Run: headless pygame with SDL's dummy video driver; simulated clock (each Clock.tick advances the game by its frame time, no real sleeping); random seed 0; keys injected as events and as key.get_pressed() state; mouse plan: one left click at the window centre at the start of phase 2, then a move to the lower-right quarter at the start of phase 3.
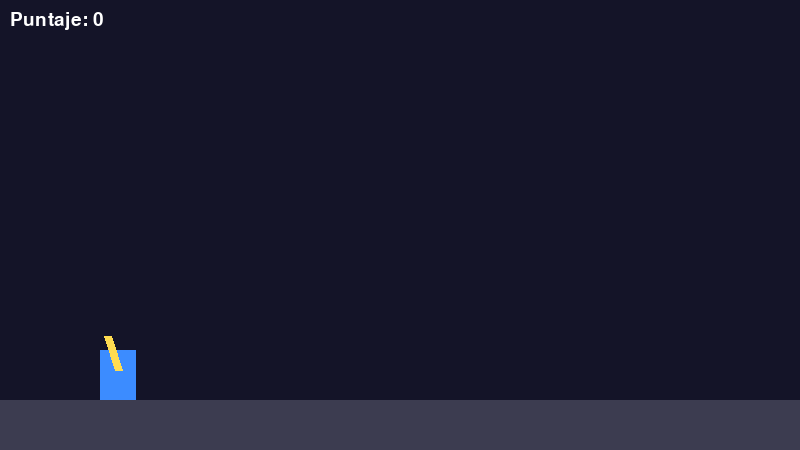
Frame 1 of 4 · flips 1–60 · no input
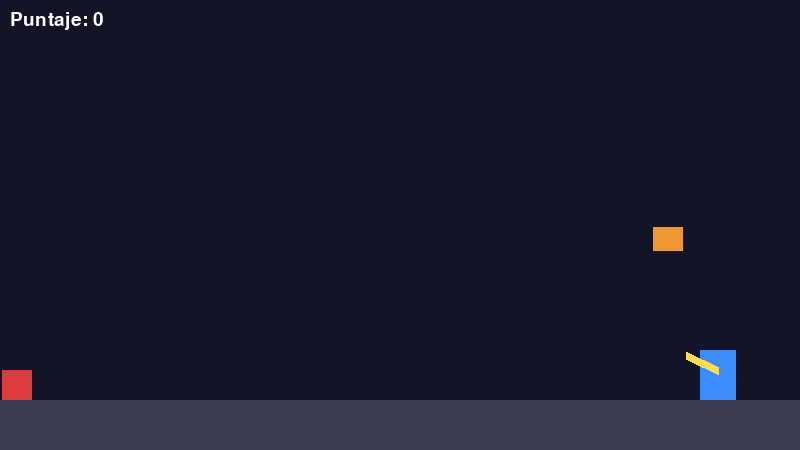
Frame 2 of 4 · flips 61–180 · clicked the window centre · tapped SPACE, RETURN · held RIGHT (→), D
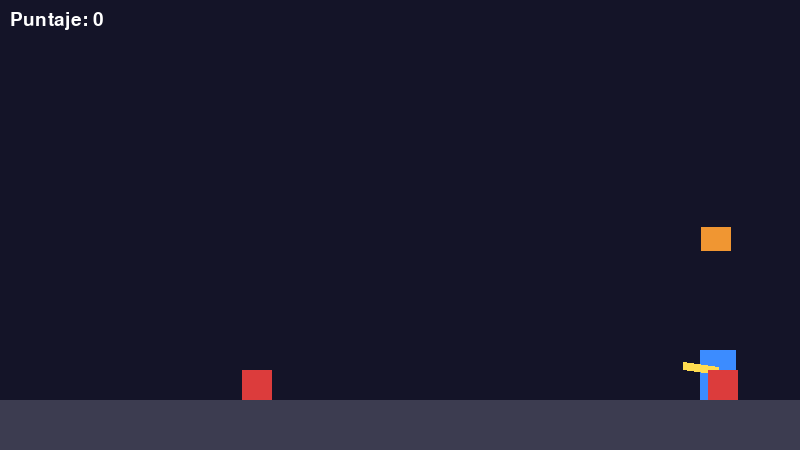
Frame 3 of 4 · flips 181–300 · moved the mouse to the lower-right quarter · held DOWN (↓), S
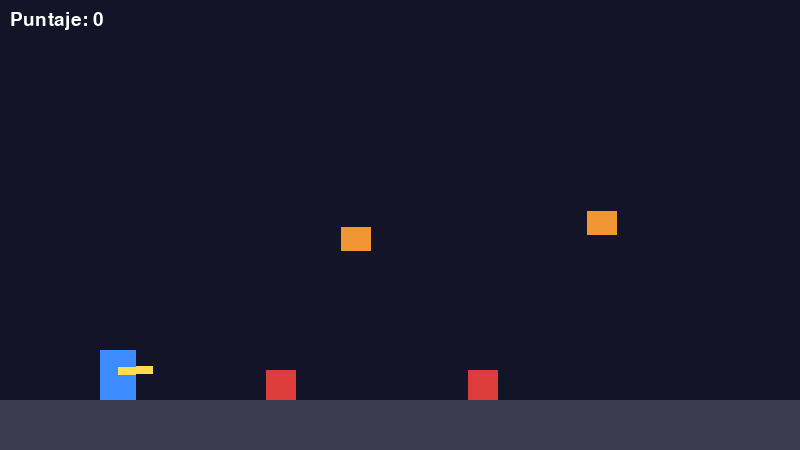
Frame 4 of 4 · flips 301–420 · held LEFT (←), A, UP (↑), W

The pygame program that drew these frames:

import math
import random
import pygame

pygame.init()
ANCHO = 800
ALTO = 450
SUELO = 400
pant = pygame.display.set_mode((ANCHO, ALTO))
pygame.display.set_caption("Megaman")
reloj = pygame.time.Clock()
fuente = pygame.font.Font(None, 28)

jug = pygame.Rect(100, SUELO - 50, 36, 50)
vel = 5
vel_y = 0.0
grav = 0.8
fuerza_salto = -15
en_suelo = True

balas = []
vel_bala = 12
espera = 0

enemigos = []
t_spawn = 0
puntaje = 0

corriendo = True
while corriendo:
    for ev in pygame.event.get():
        if ev.type == pygame.QUIT:
            corriendo = False
        if ev.type == pygame.KEYDOWN and ev.key == pygame.K_SPACE and en_suelo:
            vel_y = fuerza_salto
            en_suelo = False

    teclas = pygame.key.get_pressed()
    if teclas[pygame.K_a]:
        jug.x -= vel
    if teclas[pygame.K_d]:
        jug.x += vel
    jug.x = max(0, min(ANCHO - jug.width, jug.x))

    vel_y += grav
    jug.y += round(vel_y)
    if jug.bottom >= SUELO:
        jug.bottom = SUELO
        vel_y = 0
        en_suelo = True

    mx, my = pygame.mouse.get_pos()
    cx = jug.centerx
    cy = jug.centery - 5
    ang = math.atan2(my - cy, mx - cx)
    punta = (cx + math.cos(ang) * 35, cy + math.sin(ang) * 35)

    if espera > 0:
        espera -= 1
    if pygame.mouse.get_pressed()[0] and espera == 0:
        balas.append({"x": punta[0], "y": punta[1],
                      "vx": math.cos(ang) * vel_bala,
                      "vy": math.sin(ang) * vel_bala})
        espera = 10

    vivas = []
    for b in balas:
        b["x"] += b["vx"]
        b["y"] += b["vy"]
        if 0 <= b["x"] <= ANCHO and 0 <= b["y"] <= ALTO:
            vivas.append(b)
    balas = vivas

    # aparecen enemigos cada 90 vueltas (1.5 segundos)
    t_spawn += 1
    if t_spawn >= 90:
        t_spawn = 0
        lado = random.choice([0, ANCHO - 30])
        if random.random() < 0.5:
            enemigos.append({"tipo": "robot", "vel": 2, "muerto": False,
                             "r": pygame.Rect(lado, SUELO - 30, 30, 30)})
        else:
            enemigos.append({"tipo": "dron", "vel": 3, "muerto": False,
                             "r": pygame.Rect(lado, random.randint(120, 300), 30, 24)})

    # los enemigos caminan hacia el jugador
    for e in enemigos:
        if e["r"].centerx < jug.centerx:
            e["r"].x += e["vel"]
        else:
            e["r"].x -= e["vel"]

    # choque de balas con enemigos
    for b in balas:
        r_bala = pygame.Rect(b["x"] - 5, b["y"] - 5, 10, 10)
        for e in enemigos:
            if not e["muerto"] and r_bala.colliderect(e["r"]):
                e["muerto"] = True
                b["x"] = -100
                puntaje += 100
                break

    restantes = []
    for e in enemigos:
        if not e["muerto"]:
            restantes.append(e)
    enemigos = restantes

    pant.fill((20, 20, 40))
    pygame.draw.rect(pant, (60, 60, 80), (0, SUELO, ANCHO, ALTO - SUELO))
    pygame.draw.rect(pant, (60, 140, 255), jug)
    pygame.draw.line(pant, (255, 220, 80), (cx, cy), punta, 8)
    for b in balas:
        pygame.draw.circle(pant, (255, 240, 120), (int(b["x"]), int(b["y"])), 5)
    for e in enemigos:
        if e["tipo"] == "robot":
            pygame.draw.rect(pant, (220, 60, 60), e["r"])
        else:
            pygame.draw.rect(pant, (240, 150, 50), e["r"])
    texto = fuente.render(f"Puntaje: {puntaje}", True, (255, 255, 255))
    pant.blit(texto, (10, 10))
    pygame.display.flip()
    reloj.tick(60)

pygame.quit()
